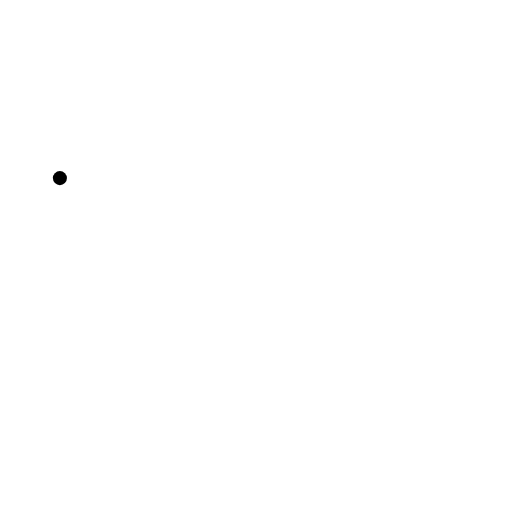
t = 0.00 s
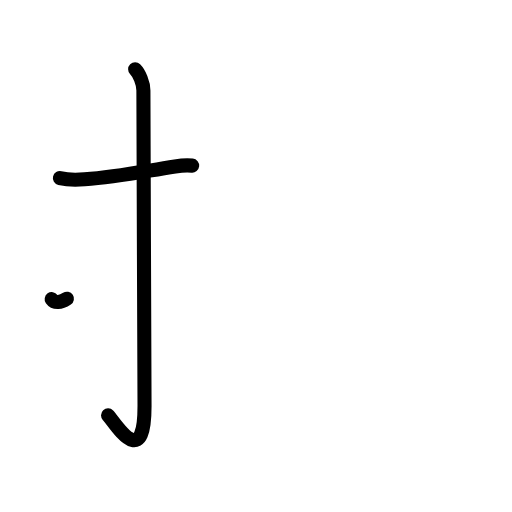
t = 2.25 s
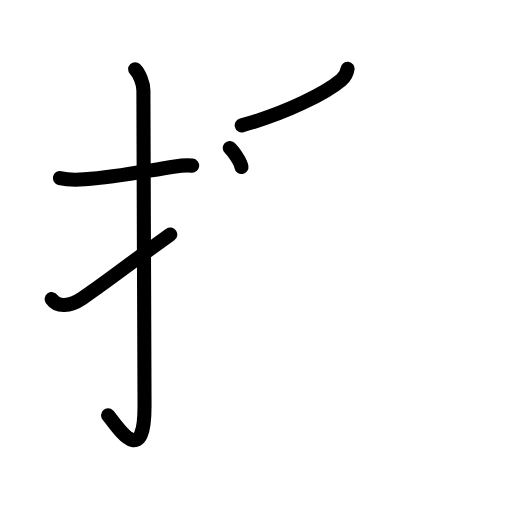
t = 4.50 s
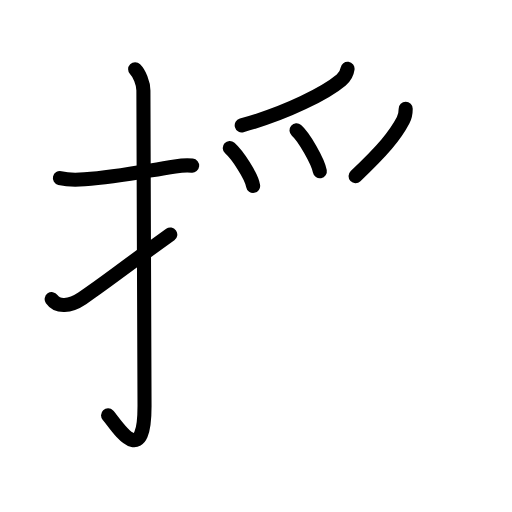
t = 6.63 s
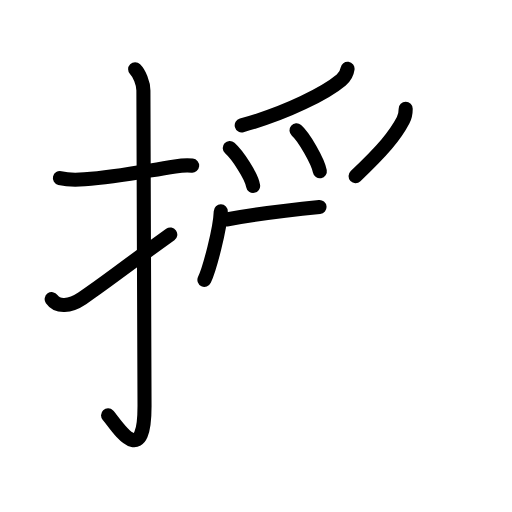
t = 8.25 s
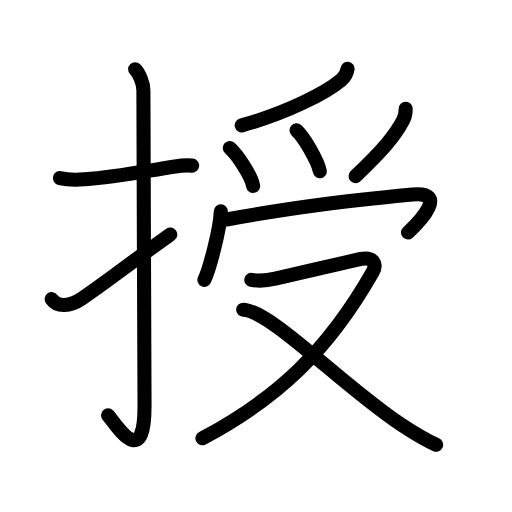
t = 11.00 s

The animated SVG that drew these frames (rendered in a browser with its animation timeline set to each time). Animation: 33 SMIL elements (animate=33); one cycle of 11.00 s.

<?xml version="1.0" encoding="UTF-8"?>
<!--
AniKanjiVG is licensed by CC-BY-SA Paul C. Sommerhoff (https://bitbucket.org/sommerhoff/anikanjivg).
AniKanjiVG uses KanjiVG which is licensed by CC-BY-SA Ulrich Apel (http://kanjivg.tagaini.net).
See also http://creativecommons.org/licenses/by-sa/3.0/
-->
<svg xmlns:kvg='http://kanjivg.tagaini.net' xmlns='http://www.w3.org/2000/svg' width='109' height='109' viewBox='0 0 109 109' style='fill:none;stroke:#000000;stroke-width:3;stroke-linecap:round;stroke-linejoin:round;' id="kvg:kanji_06388"><g id="kvg:06388" kvg:element="授"><g id="kvg:06388-g1" kvg:element="扌" kvg:variant="true" kvg:original="手" kvg:position="left" kvg:radical="general"><path id="kvg:06388-s1" kvg:type="㇐" d="M12.75,37.92c1.38,0.33,3.01,0.43,5.25,0.25c6.88-0.54,11.62-1.54,19.27-2.74c1.04-0.16,2.35-0.3,3.64-0.17"><animate attributeName="d" begin="0.0s" dur="0.3333333333333333s" from="M12.75,37.92C12.75,37.92,12.75,37.92,12.75,37.92" to="M12.75,37.92c1.38,0.33,3.01,0.43,5.25,0.25" />
<animate attributeName="d" begin="0.3333333333333333s" dur="0.3333333333333333s" from="M12.75,37.92c1.38,0.33,3.01,0.43,5.25,0.25c0,0,0,0,0,0,0" to="M12.75,37.92c1.38,0.33,3.01,0.43,5.25,0.25c6.88-0.54,11.62-1.54,19.27-2.74" />
<animate attributeName="d" begin="0.6666666666666666s" dur="0.3333333333333333s" from="M12.75,37.92c1.38,0.33,3.01,0.43,5.25,0.25c6.88-0.54,11.62-1.54,19.27-2.74c0,0,0,0,0,0,0" to="M12.75,37.92c1.38,0.33,3.01,0.43,5.25,0.25c6.88-0.54,11.62-1.54,19.27-2.74c1.04-0.16,2.35-0.3,3.64-0.17" />
</path>
<path id="kvg:06388-s2" kvg:type="㇚" d="M28.77,14.75c0.87,0.87,1.76,2.88,1.76,4.52c0,15.23,0.24,55.71,0.24,67.15c0,14.25-6.32,3.53-7.77,2"><animate attributeName="d" begin="1.0s" dur="0.3333333333333333s" from="M28.77,14.75C28.77,14.75,28.77,14.75,28.77,14.75" to="M28.77,14.75c0.87,0.87,1.76,2.88,1.76,4.52" />
<animate attributeName="d" begin="1.3333333333333333s" dur="0.3333333333333333s" from="M28.77,14.75c0.87,0.87,1.76,2.88,1.76,4.52c0,0,0,0,0,0,0" to="M28.77,14.75c0.87,0.87,1.76,2.88,1.76,4.52c0,15.23,0.24,55.71,0.24,67.15" />
<animate attributeName="d" begin="1.6666666666666665s" dur="0.3333333333333333s" from="M28.77,14.75c0.87,0.87,1.76,2.88,1.76,4.52c0,15.23,0.24,55.71,0.24,67.15c0,0,0,0,0,0,0" to="M28.77,14.75c0.87,0.87,1.76,2.88,1.76,4.52c0,15.23,0.24,55.71,0.24,67.15c0,14.25-6.32,3.53-7.77,2" />
<animate attributeName="d" begin="0s" dur="1.0s" from="M-100,-100" to="M-100,-100" />
</path>
<path id="kvg:06388-s3" kvg:type="㇀" d="M11,63.68c1.25,1.78,3.83,1.61,6.5-0.18c5-3.36,7.5-5.5,18.75-13.58"><animate attributeName="d" begin="2.0s" dur="0.5s" from="M11,63.68C11,63.68,11,63.68,11,63.68" to="M11,63.68c1.25,1.78,3.83,1.61,6.5-0.18" />
<animate attributeName="d" begin="2.5s" dur="0.5s" from="M11,63.68c1.25,1.78,3.83,1.61,6.5-0.18c0,0,0,0,0,0,0" to="M11,63.68c1.25,1.78,3.83,1.61,6.5-0.18c5-3.36,7.5-5.5,18.75-13.58" />
<animate attributeName="d" begin="0s" dur="2.0s" from="M-100,-100" to="M-100,-100" />
</path>
</g>
<g id="kvg:06388-g2" kvg:element="受" kvg:position="right" kvg:phon="受"><g id="kvg:06388-g3" kvg:position="top"><g id="kvg:06388-g4" kvg:element="⺤" kvg:variant="true" kvg:original="爪"><path id="kvg:06388-s4" kvg:type="㇒" d="M73.99,14.64c-0.12,0.86-0.61,1.78-1.34,2.39c-3.19,2.68-11.44,7-21.19,9.66"><animate attributeName="d" begin="3.0s" dur="0.5s" from="M73.99,14.64C73.99,14.64,73.99,14.64,73.99,14.64" to="M73.99,14.64c-0.12,0.86-0.61,1.78-1.34,2.39" />
<animate attributeName="d" begin="3.5s" dur="0.5s" from="M73.99,14.64c-0.12,0.86-0.61,1.78-1.34,2.39c0,0,0,0,0,0,0" to="M73.99,14.64c-0.12,0.86-0.61,1.78-1.34,2.39c-3.19,2.68-11.44,7-21.19,9.66" />
<animate attributeName="d" begin="0s" dur="3.0s" from="M-100,-100" to="M-100,-100" />
</path>
<path id="kvg:06388-s5" kvg:type="㇔" d="M48.92,31.52c1.59,1.42,4.58,5.85,4.97,8.06"><animate attributeName="d" begin="4.0s" dur="1.0s" from="M48.92,31.52C48.92,31.52,48.92,31.52,48.92,31.52" to="M48.92,31.52c1.59,1.42,4.58,5.85,4.97,8.06" />
<animate attributeName="d" begin="0s" dur="4.0s" from="M-100,-100" to="M-100,-100" />
</path>
<path id="kvg:06388-s6" kvg:type="㇔" d="M63.12,27.75c1.58,1.37,4.57,6.58,4.97,8.71"><animate attributeName="d" begin="5.0s" dur="1.0s" from="M63.12,27.75C63.12,27.75,63.12,27.75,63.12,27.75" to="M63.12,27.75c1.58,1.37,4.57,6.58,4.97,8.71" />
<animate attributeName="d" begin="0s" dur="5.0s" from="M-100,-100" to="M-100,-100" />
</path>
<path id="kvg:06388-s7" kvg:type="㇒" d="M86.37,23.14c0,0.98-0.3,2-0.55,2.48C84.12,28.88,81.5,32,75.7,37.5"><animate attributeName="d" begin="6.0s" dur="0.5s" from="M86.37,23.14C86.37,23.14,86.37,23.14,86.37,23.14" to="M86.37,23.14c0,0.98-0.3,2-0.55,2.48" />
<animate attributeName="d" begin="6.5s" dur="0.5s" from="M86.37,23.14c0,0.98-0.3,2-0.55,2.48c0,0,0,0,0,0,0" to="M86.37,23.14c0,0.98-0.3,2-0.55,2.48C84.12,28.88,81.5,32,75.7,37.5" />
<animate attributeName="d" begin="0s" dur="6.0s" from="M-100,-100" to="M-100,-100" />
</path>
</g>
<g id="kvg:06388-g5" kvg:element="冖"><path id="kvg:06388-s8" kvg:type="㇔" d="M47,45c-0.12,3.75-2.39,12.27-3.48,14.57"><animate attributeName="d" begin="7.0s" dur="1.0s" from="M47,45C47,45,47,45,47,45" to="M47,45c-0.12,3.75-2.39,12.27-3.48,14.57" />
<animate attributeName="d" begin="0s" dur="7.0s" from="M-100,-100" to="M-100,-100" />
</path>
<path id="kvg:06388-s9" kvg:type="㇖b" d="M48.22,46.72c15.28-2.72,24.66-3.84,39.6-5.29c7.58-0.73,1.81,5.45-0.97,8.07"><animate attributeName="d" begin="8.0s" dur="0.5s" from="M48.22,46.72C48.22,46.72,48.22,46.72,48.22,46.72" to="M48.22,46.72c15.28-2.72,24.66-3.84,39.6-5.29" />
<animate attributeName="d" begin="8.5s" dur="0.5s" from="M48.22,46.72c15.28-2.72,24.66-3.84,39.6-5.29c0,0,0,0,0,0,0" to="M48.22,46.72c15.28-2.72,24.66-3.84,39.6-5.29c7.58-0.73,1.81,5.45-0.97,8.07" />
<animate attributeName="d" begin="0s" dur="8.0s" from="M-100,-100" to="M-100,-100" />
</path>
</g>
</g>
<g id="kvg:06388-g6" kvg:element="又" kvg:position="bottom"><path id="kvg:06388-s10" kvg:type="㇇" d="M53.5,59.57c1.32,0.26,2.52,0.36,5.11-0.24c3.63-0.83,16.42-3.83,18.23-4.2c2.53-0.51,3.53,0.99,2.47,2.85c-9.38,16.47-20.06,26.76-36.21,35.32"><animate attributeName="d" begin="9.0s" dur="0.25s" from="M53.5,59.57C53.5,59.57,53.5,59.57,53.5,59.57" to="M53.5,59.57c1.32,0.26,2.52,0.36,5.11-0.24" />
<animate attributeName="d" begin="9.25s" dur="0.25s" from="M53.5,59.57c1.32,0.26,2.52,0.36,5.11-0.24c0,0,0,0,0,0,0" to="M53.5,59.57c1.32,0.26,2.52,0.36,5.11-0.24c3.63-0.83,16.42-3.83,18.23-4.2" />
<animate attributeName="d" begin="9.5s" dur="0.25s" from="M53.5,59.57c1.32,0.26,2.52,0.36,5.11-0.24c3.63-0.83,16.42-3.83,18.23-4.2c0,0,0,0,0,0,0" to="M53.5,59.57c1.32,0.26,2.52,0.36,5.11-0.24c3.63-0.83,16.42-3.83,18.23-4.2c2.53-0.51,3.53,0.99,2.47,2.85" />
<animate attributeName="d" begin="9.75s" dur="0.25s" from="M53.5,59.57c1.32,0.26,2.52,0.36,5.11-0.24c3.63-0.83,16.42-3.83,18.23-4.2c2.53-0.51,3.53,0.99,2.47,2.85c0,0,0,0,0,0,0" to="M53.5,59.57c1.32,0.26,2.52,0.36,5.11-0.24c3.63-0.83,16.42-3.83,18.23-4.2c2.53-0.51,3.53,0.99,2.47,2.85c-9.38,16.47-20.06,26.76-36.21,35.32" />
<animate attributeName="d" begin="0s" dur="9.0s" from="M-100,-100" to="M-100,-100" />
</path>
<path id="kvg:06388-s11" kvg:type="㇏" d="M51.77,65.93c5.86,0.19,21.05,16.13,33.65,24.49c2.37,1.57,4.83,3.13,7.43,4.27"><animate attributeName="d" begin="10.0s" dur="0.5s" from="M51.77,65.93C51.77,65.93,51.77,65.93,51.77,65.93" to="M51.77,65.93c5.86,0.19,21.05,16.13,33.65,24.49" />
<animate attributeName="d" begin="10.5s" dur="0.5s" from="M51.77,65.93c5.86,0.19,21.05,16.13,33.65,24.49c0,0,0,0,0,0,0" to="M51.77,65.93c5.86,0.19,21.05,16.13,33.65,24.49c2.37,1.57,4.83,3.13,7.43,4.27" />
<animate attributeName="d" begin="0s" dur="10.0s" from="M-100,-100" to="M-100,-100" />
</path>
</g>
</g>
</g>
</svg>
